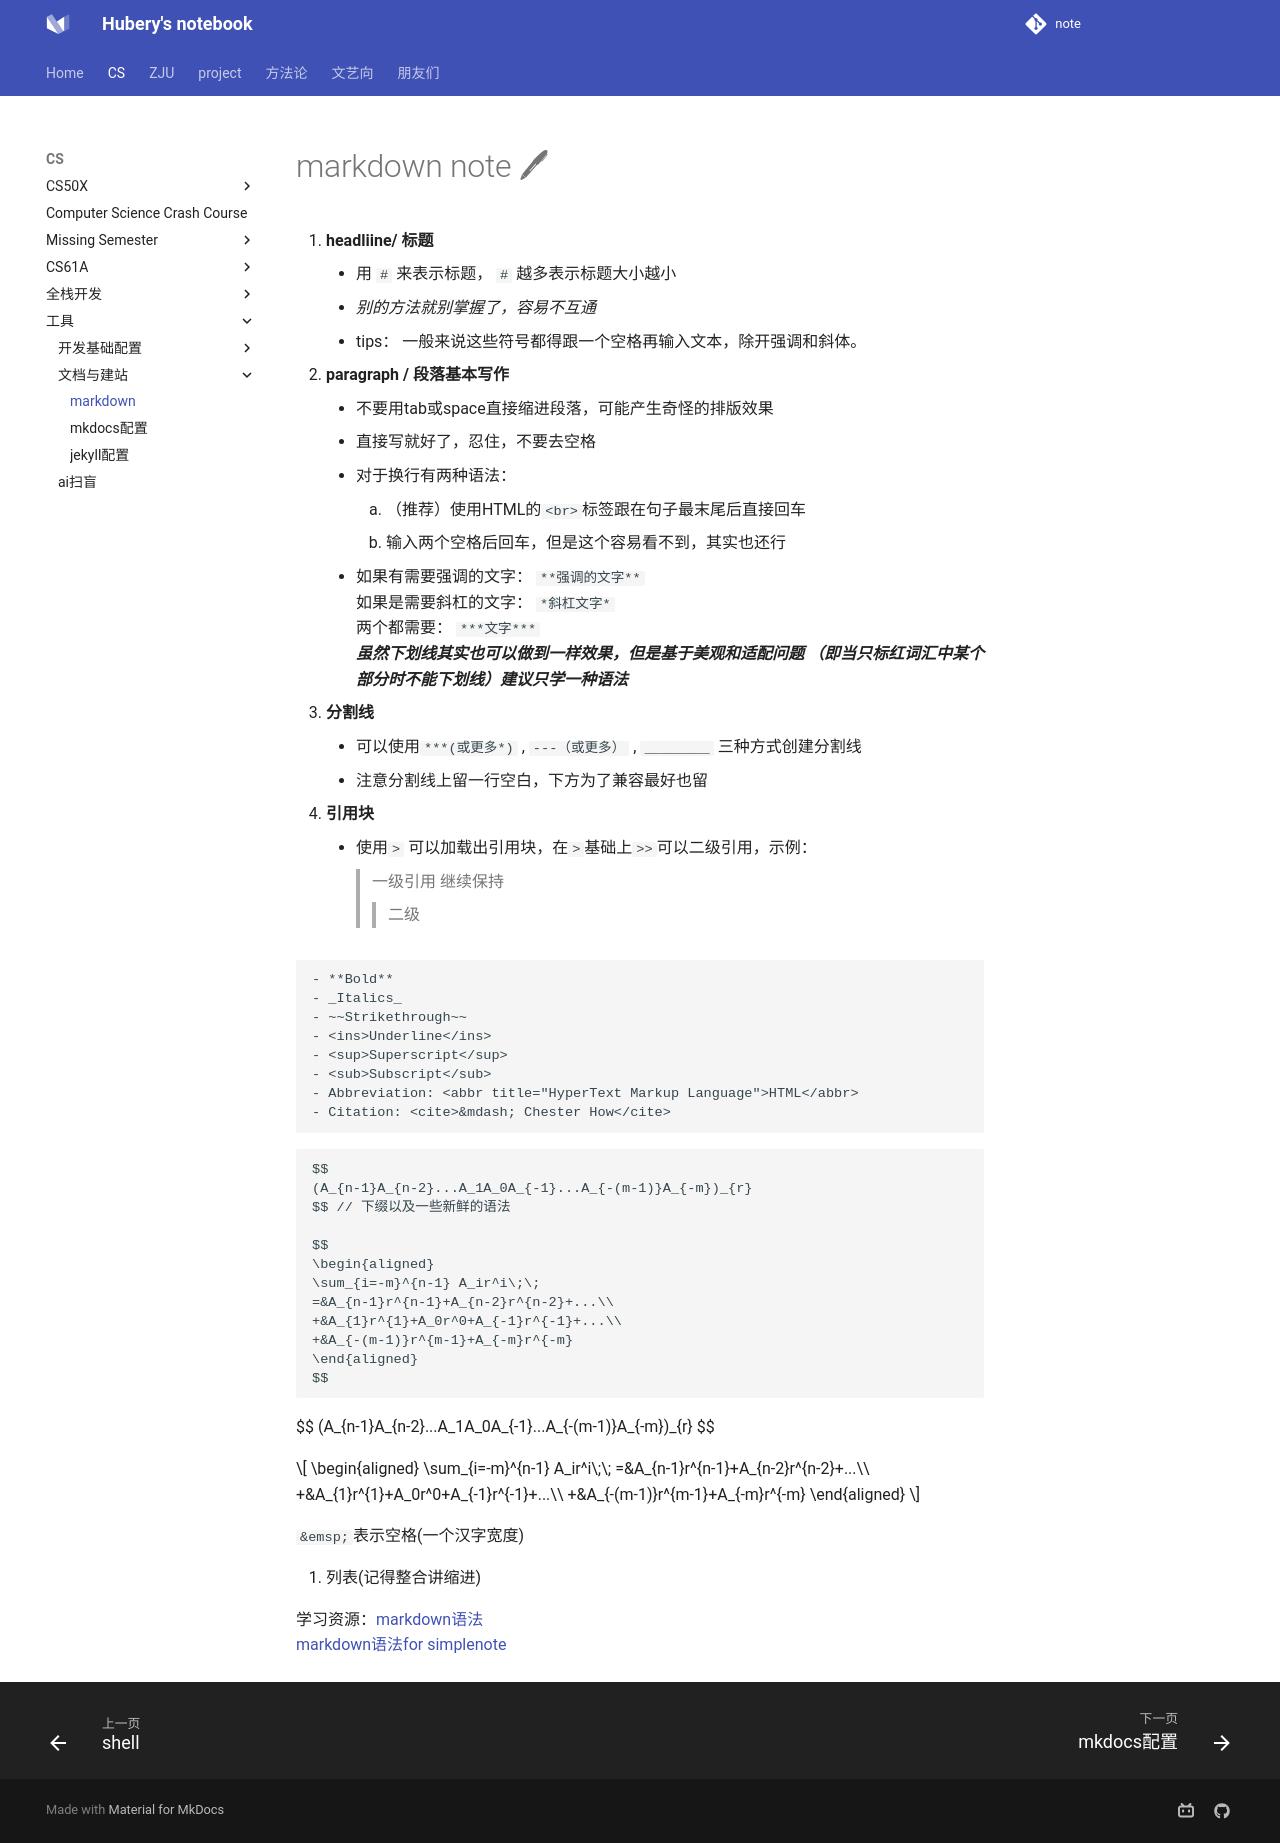

repository: hubery258/notebook · page: cs/md/index.html · generator: mkdocs

# markdown note 🖊

1. **headliine/ 标题**
    - 用 `#` 来表示标题， `#` 越多表示标题大小越小
    - *别的方法就别掌握了，容易不互通*
    - tips： 一般来说这些符号都得跟一个空格再输入文本，除开强调和斜体。
1. **paragraph / 段落基本写作**
    - 不要用tab或space直接缩进段落，可能产生奇怪的排版效果
    - 直接写就好了，忍住，不要去空格
    - 对于换行有两种语法：
        1. （推荐）使用HTML的`<br>`标签跟在句子最末尾后直接回车
        2. 输入两个空格后回车，但是这个容易看不到，其实也还行
    - 如果有需要强调的文字： `**强调的文字**` <br>
       如果是需要斜杠的文字： `*斜杠文字*`  <br>
       两个都需要： `***文字***` <br>
        ***虽然下划线其实也可以做到一样效果，但是基于美观和适配问题
        （即当只标红词汇中某个部分时不能下划线）建议只学一种语法***
1. **分割线**
    - 可以使用`***(或更多*)` , `---（或更多）` , `________` 三种方式创建分割线
    - 注意分割线上留一行空白，下方为了兼容最好也留 
1. **引用块**
    - 使用`>` 可以加载出引用块，在`>`基础上`>>`可以二级引用，示例：
    > 一级引用
    > 继续保持
    >> 二级

```
- **Bold**
- _Italics_
- ~~Strikethrough~~
- <ins>Underline</ins>
- <sup>Superscript</sup>
- <sub>Subscript</sub>
- Abbreviation: <abbr title="HyperText Markup Language">HTML</abbr>
- Citation: <cite>&mdash; Chester How</cite>
```

```
$$
(A_{n-1}A_{n-2}...A_1A_0A_{-1}...A_{-(m-1)}A_{-m})_{r}
$$ // 下缀以及一些新鲜的语法

$$
\begin{aligned}
\sum_{i=-m}^{n-1} A_ir^i\;\;
=&A_{n-1}r^{n-1}+A_{n-2}r^{n-2}+...\\
+&A_{1}r^{1}+A_0r^0+A_{-1}r^{-1}+...\\
+&A_{-(m-1)}r^{m-1}+A_{-m}r^{-m}
\end{aligned}
$$
```
$$
(A_{n-1}A_{n-2}...A_1A_0A_{-1}...A_{-(m-1)}A_{-m})_{r}
$$

$$
\begin{aligned}
\sum_{i=-m}^{n-1} A_ir^i\;\;
=&A_{n-1}r^{n-1}+A_{n-2}r^{n-2}+...\\
+&A_{1}r^{1}+A_0r^0+A_{-1}r^{-1}+...\\
+&A_{-(m-1)}r^{m-1}+A_{-m}r^{-m}
\end{aligned}
$$

`&emsp;`表示空格(一个汉字宽度)

1. 列表(记得整合讲缩进)


学习资源：[markdown语法](https://markdown.com.cn/basic-syntax/ "通用语法解析")<br>
[markdown语法for simplenote](https://simplenote.com/help/#markdown "也就是我在用的软件")
